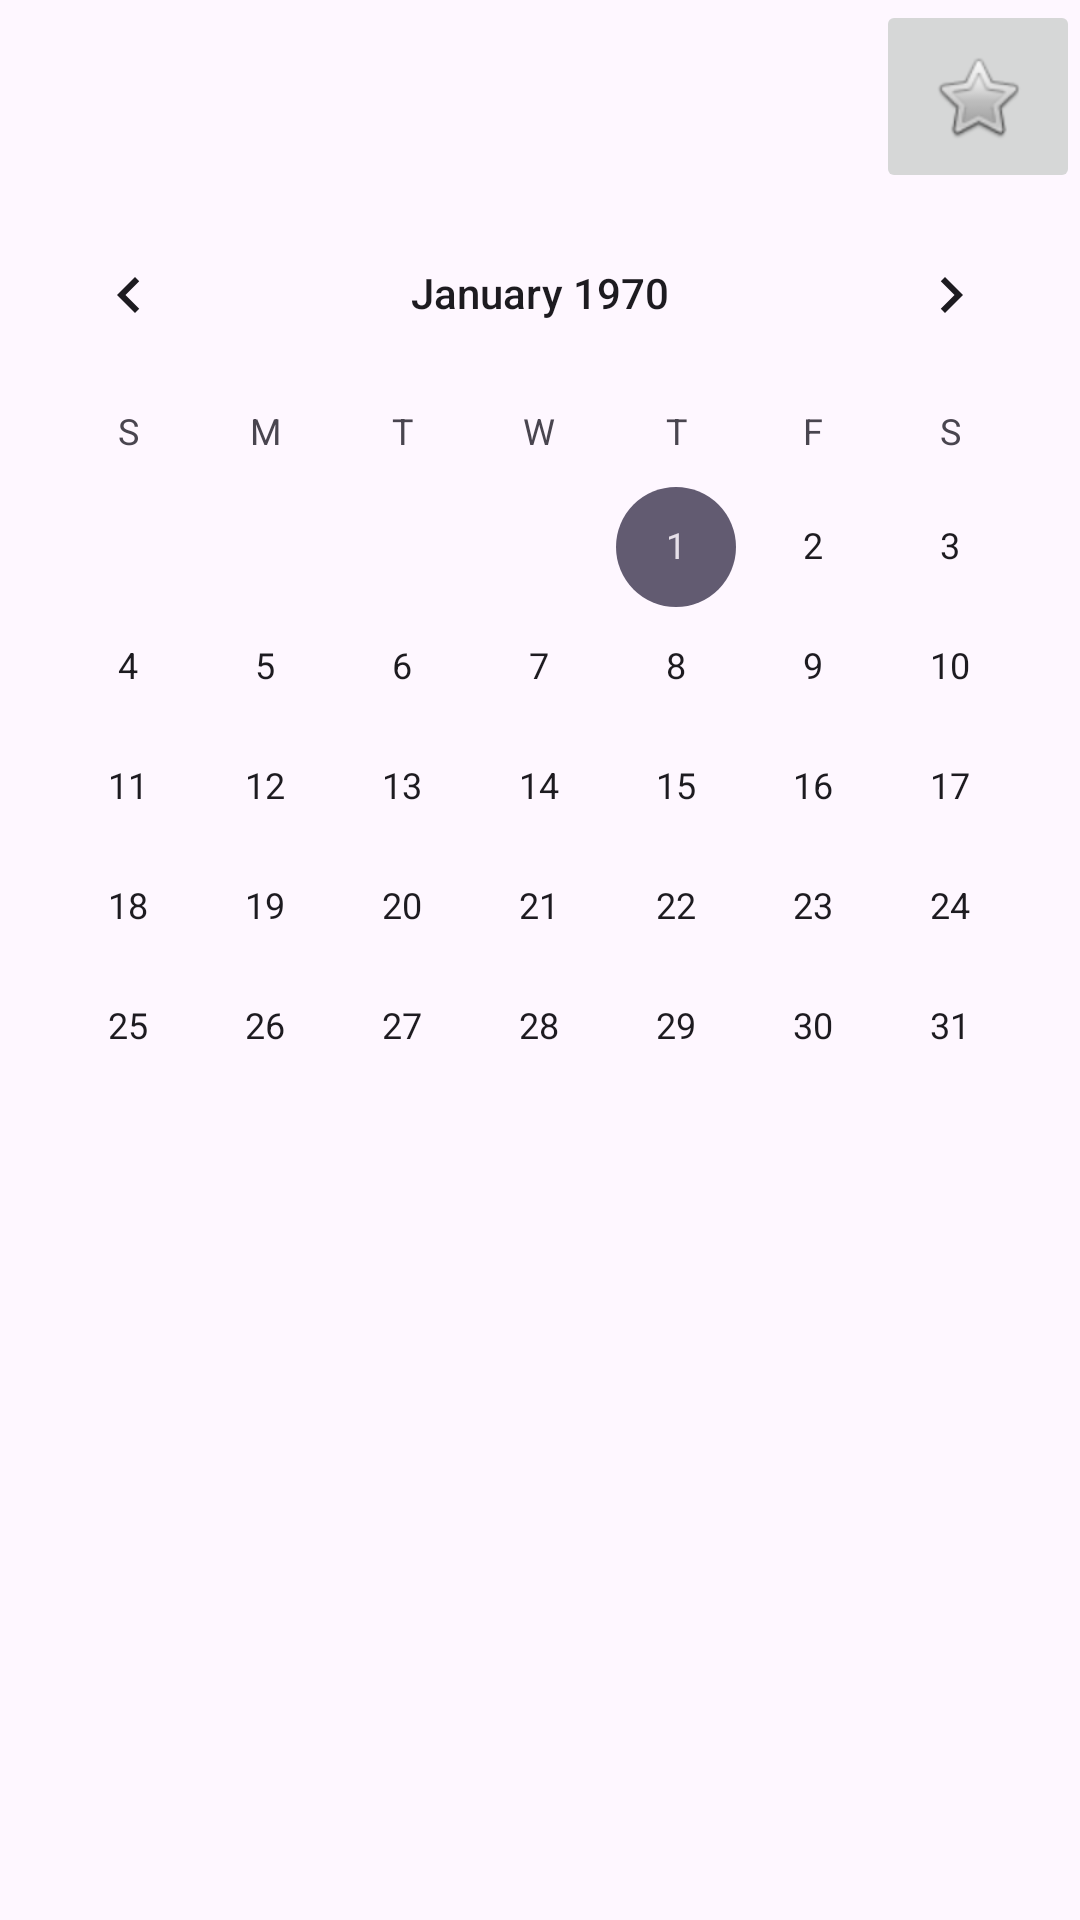

The Android layout XML behind this screen, and the referenced resources:
<!-- AndroidManifest.xml: application theme Theme.ToDoCalendar -->
<!-- res/layout/activity_main_won.xml -->
<?xml version="1.0" encoding="utf-8"?>
<androidx.constraintlayout.widget.ConstraintLayout xmlns:android="http://schemas.android.com/apk/res/android"
    xmlns:app="http://schemas.android.com/apk/res-auto"
    xmlns:tools="http://schemas.android.com/tools"
    android:layout_width="match_parent"
    android:layout_height="match_parent"
    tools:context=".MainActivityWon">

    <LinearLayout
        android:id="@+id/linearLayout"
        android:layout_width="match_parent"
        android:layout_height="match_parent"
        android:orientation="vertical"
        tools:layout_editor_absoluteX="33dp"
        tools:layout_editor_absoluteY="158dp">

        <LinearLayout
            android:layout_width="match_parent"
            android:layout_height="wrap_content"
            android:orientation="horizontal">

            <TextView
                android:id="@+id/WeeklyGoal"
                android:layout_width="292dp"
                android:layout_height="wrap_content"
                android:textSize="48sp" />

            <ImageButton
                android:id="@+id/WeeklyBtn"
                android:layout_width="match_parent"
                android:layout_height="match_parent"
                android:layout_weight="1"
                android:src="@android:drawable/btn_star" />

        </LinearLayout>

        <CalendarView
            android:id="@+id/calendarView"
            style="@android:style/Widget.Material.CalendarView"
            android:layout_width="match_parent"
            android:layout_height="wrap_content" />

        <ListView
            android:id="@+id/TodoListView"
            android:layout_width="match_parent"
            android:layout_height="match_parent" />


    </LinearLayout>

</androidx.constraintlayout.widget.ConstraintLayout>
<!-- resources referenced by this layout -->
<resources>
  <style name="Theme.ToDoCalendar" parent="Base.Theme.ToDoCalendar" />
  <style name="Base.Theme.ToDoCalendar" parent="Theme.Material3.DayNight.NoActionBar">
          
          
      </style>
</resources>
